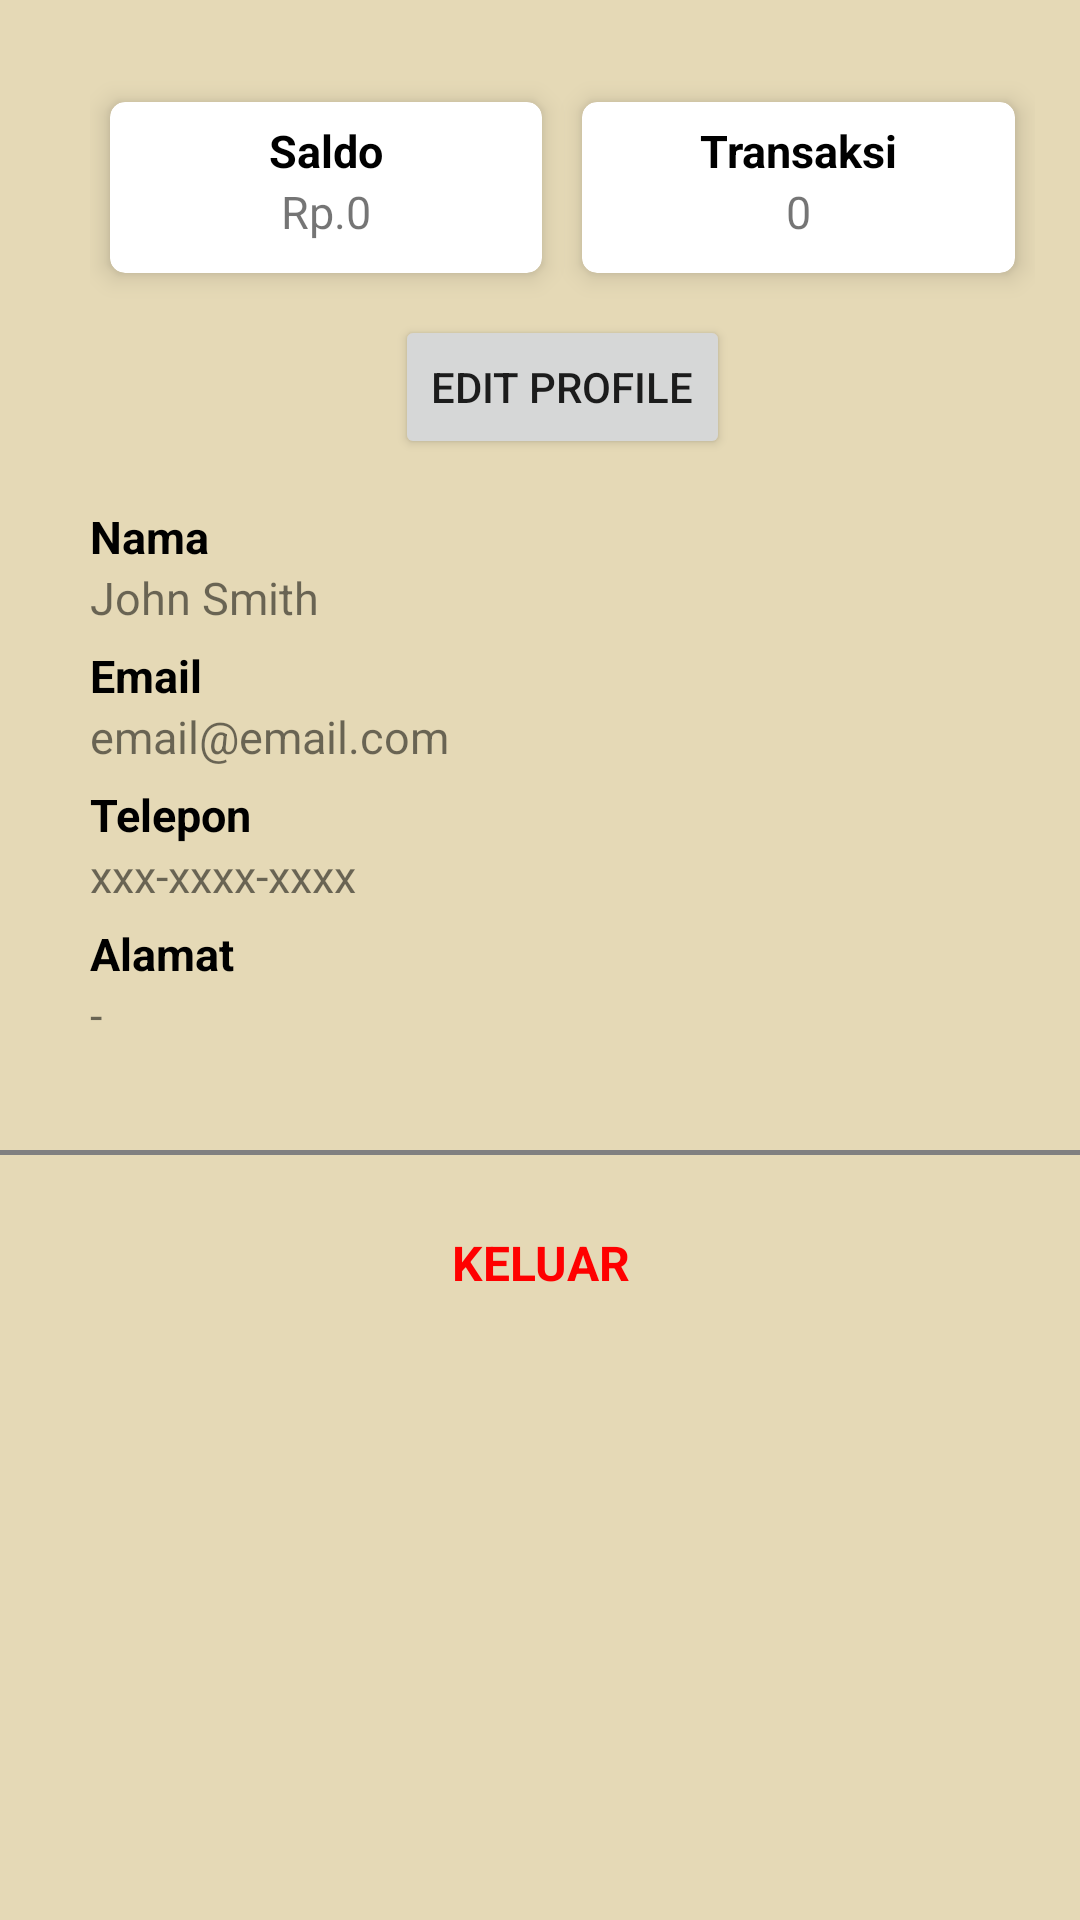

Android layout source for this screen:
<!-- AndroidManifest.xml: application theme Theme.BankSampah -->
<!-- res/layout/fragment_user_profile.xml -->
<?xml version="1.0" encoding="utf-8"?>
<ScrollView xmlns:android="http://schemas.android.com/apk/res/android"
    xmlns:app="http://schemas.android.com/apk/res-auto"
    xmlns:tools="http://schemas.android.com/tools"
    android:layout_width="match_parent"
    android:layout_height="match_parent"
    android:background="@color/cream"
    tools:context=".fragment.UserProfileFragment">

    <androidx.constraintlayout.widget.ConstraintLayout
        android:layout_width="match_parent"
        android:layout_height="wrap_content">

        
        
        
        
        
        
        

        
        
        
        

        
        

        

        <LinearLayout
            android:id="@+id/linearLayout"
            android:layout_width="match_parent"
            android:layout_height="wrap_content"
            android:orientation="vertical"
            tools:ignore="MissingConstraints">

            <LinearLayout
                android:layout_width="match_parent"
                android:layout_height="wrap_content"
                android:layout_margin="15dp"
                android:gravity="center"
                android:orientation="horizontal">

                <LinearLayout
                    android:layout_width="match_parent"
                    android:layout_height="match_parent"
                    android:layout_marginStart="15dp"
                    android:gravity="center_vertical"
                    android:orientation="vertical"
                    tools:ignore="UselessParent">

                    <LinearLayout
                        android:layout_width="match_parent"
                        android:layout_height="wrap_content"
                        android:layout_marginBottom="15dp"
                        android:gravity="center"
                        android:orientation="vertical">

                        
                        
                        
                        
                        
                        
                        
                        

                        <LinearLayout
                            android:layout_width="match_parent"
                            android:layout_height="wrap_content"
                            android:layout_marginTop="10dp"
                            android:orientation="horizontal">

                            <androidx.cardview.widget.CardView
                                android:layout_width="0dp"
                                android:layout_height="75dp"
                                android:layout_weight="1"
                                app:cardCornerRadius="5dp"
                                app:cardElevation="5dp"
                                app:cardUseCompatPadding="true">

                                <LinearLayout
                                    android:layout_width="match_parent"
                                    android:layout_height="match_parent"
                                    android:gravity="center"
                                    android:orientation="vertical">

                                    <TextView
                                        android:layout_width="wrap_content"
                                        android:layout_height="wrap_content"
                                        android:layout_marginTop="0.5dp"
                                        android:text="@string/saldo"
                                        android:textColor="@color/black"
                                        android:textSize="15sp"
                                        android:textStyle="bold" />

                                    <TextView
                                        android:id="@+id/saldoText"
                                        android:layout_width="wrap_content"
                                        android:layout_height="wrap_content"
                                        android:layout_marginBottom="5dp"
                                        android:text="@string/rp_0"
                                        android:textSize="15sp" />
                                </LinearLayout>
                            </androidx.cardview.widget.CardView>

                            <androidx.cardview.widget.CardView
                                android:layout_width="0dp"
                                android:layout_height="75dp"
                                android:layout_weight="1"
                                app:cardCornerRadius="5dp"
                                app:cardElevation="5dp"
                                app:cardUseCompatPadding="true">

                                <LinearLayout
                                    android:layout_width="match_parent"
                                    android:layout_height="match_parent"
                                    android:gravity="center"
                                    android:orientation="vertical">

                                    <TextView
                                        android:layout_width="wrap_content"
                                        android:layout_height="wrap_content"
                                        android:layout_marginTop="0.5dp"
                                        android:text="@string/transaksi"
                                        android:textColor="@color/black"
                                        android:textSize="15sp"
                                        android:textStyle="bold" />

                                    <TextView
                                        android:id="@+id/transaksiText"
                                        android:layout_width="wrap_content"
                                        android:layout_height="wrap_content"
                                        android:layout_marginBottom="5dp"
                                        android:text="@string/_0"
                                        android:textSize="15sp" />
                                </LinearLayout>
                            </androidx.cardview.widget.CardView>
                        </LinearLayout>

                        <Button
                            android:id="@+id/editProfileBtn"
                            android:layout_width="wrap_content"
                            android:layout_height="wrap_content"
                            android:layout_marginTop="5dp"
                            android:text="@string/edit_profile" />
                    </LinearLayout>

                    <TextView
                        android:layout_width="wrap_content"
                        android:layout_height="wrap_content"
                        android:layout_marginTop="0.5dp"
                        android:text="@string/nama"
                        android:textColor="@color/black"
                        android:textSize="15sp"
                        android:textStyle="bold" />

                    <TextView
                        android:id="@+id/nameText"
                        android:layout_width="wrap_content"
                        android:layout_height="wrap_content"
                        android:layout_marginBottom="5dp"
                        android:text="@string/john_smith"
                        android:textSize="15sp" />

                    <TextView
                        android:layout_width="wrap_content"
                        android:layout_height="wrap_content"
                        android:layout_marginTop="0.5dp"
                        android:text="@string/email"
                        android:textColor="@color/black"
                        android:textSize="15sp"
                        android:textStyle="bold" />

                    <TextView
                        android:id="@+id/emailText"
                        android:layout_width="wrap_content"
                        android:layout_height="wrap_content"
                        android:layout_marginBottom="5dp"
                        android:text="@string/email_email_com"
                        android:textSize="15sp" />

                    <TextView
                        android:layout_width="wrap_content"
                        android:layout_height="wrap_content"
                        android:layout_marginTop="0.5dp"
                        android:text="@string/telepon"
                        android:textColor="@color/black"
                        android:textSize="15sp"
                        android:textStyle="bold" />

                    <TextView
                        android:id="@+id/phoneText"
                        android:layout_width="wrap_content"
                        android:layout_height="wrap_content"
                        android:layout_marginBottom="5dp"
                        android:text="@string/xxx_xxxx_xxxx"
                        android:textSize="15sp" />

                    <TextView
                        android:layout_width="wrap_content"
                        android:layout_height="wrap_content"
                        android:layout_marginTop="0.5dp"
                        android:text="@string/alamat"
                        android:textColor="@color/black"
                        android:textSize="15sp"
                        android:textStyle="bold" />

                    <TextView
                        android:id="@+id/alamatText"
                        android:layout_width="wrap_content"
                        android:layout_height="wrap_content"
                        android:layout_marginBottom="5dp"
                        android:text="-"
                        android:textSize="15sp" />
                </LinearLayout>
            </LinearLayout>

            <View
                android:layout_width="match_parent"
                android:layout_height="1.5dp"
                android:layout_marginVertical="15dp"
                android:background="#808080" />

            <TextView
                android:id="@+id/logoutButton"
                android:layout_width="match_parent"
                android:layout_height="wrap_content"
                android:layout_marginTop="10dp"
                android:gravity="center"
                android:text="@string/keluar"
                android:textColor="#FF0000"
                android:textSize="16sp"
                android:textStyle="bold" />

        </LinearLayout>
    </androidx.constraintlayout.widget.ConstraintLayout>

</ScrollView>
<!-- resources referenced by this layout -->
<resources>
  <color name="black">#000000</color>
  <color name="cream">#E5D9B6</color>
  <string name="_0">0</string>
  <string name="alamat">Alamat</string>
  <string name="edit_profile">Edit Profile</string>
  <string name="email">Email</string>
  <string name="email_email_com">email@email.com</string>
  <string name="john_smith">John Smith</string>
  <string name="keluar">KELUAR</string>
  <string name="nama">Nama</string>
  <string name="rp_0">Rp.0</string>
  <string name="saldo">Saldo</string>
  <string name="telepon">Telepon</string>
  <string name="transaksi">Transaksi</string>
  <string name="xxx_xxxx_xxxx">xxx-xxxx-xxxx</string>
  <style name="Theme.BankSampah" parent="Theme.MaterialComponents.DayNight.DarkActionBar">
          
          <item name="colorPrimary">@color/hijau3</item>
          <item name="colorPrimaryVariant">@color/hijau3</item>
          <item name="colorOnPrimary">@color/cream</item>
          <item name="android:navigationBarColor">@color/hijau3</item>
          
          <item name="colorSecondary">@color/hijau3</item>
          <item name="colorSecondaryVariant">@color/hijau3</item>
          <item name="colorOnSecondary">@color/cream</item>
          
          <item name="android:statusBarColor">?attr/colorPrimaryVariant</item>
          
      </style>
  <color name="hijau3">#285430</color>
</resources>
